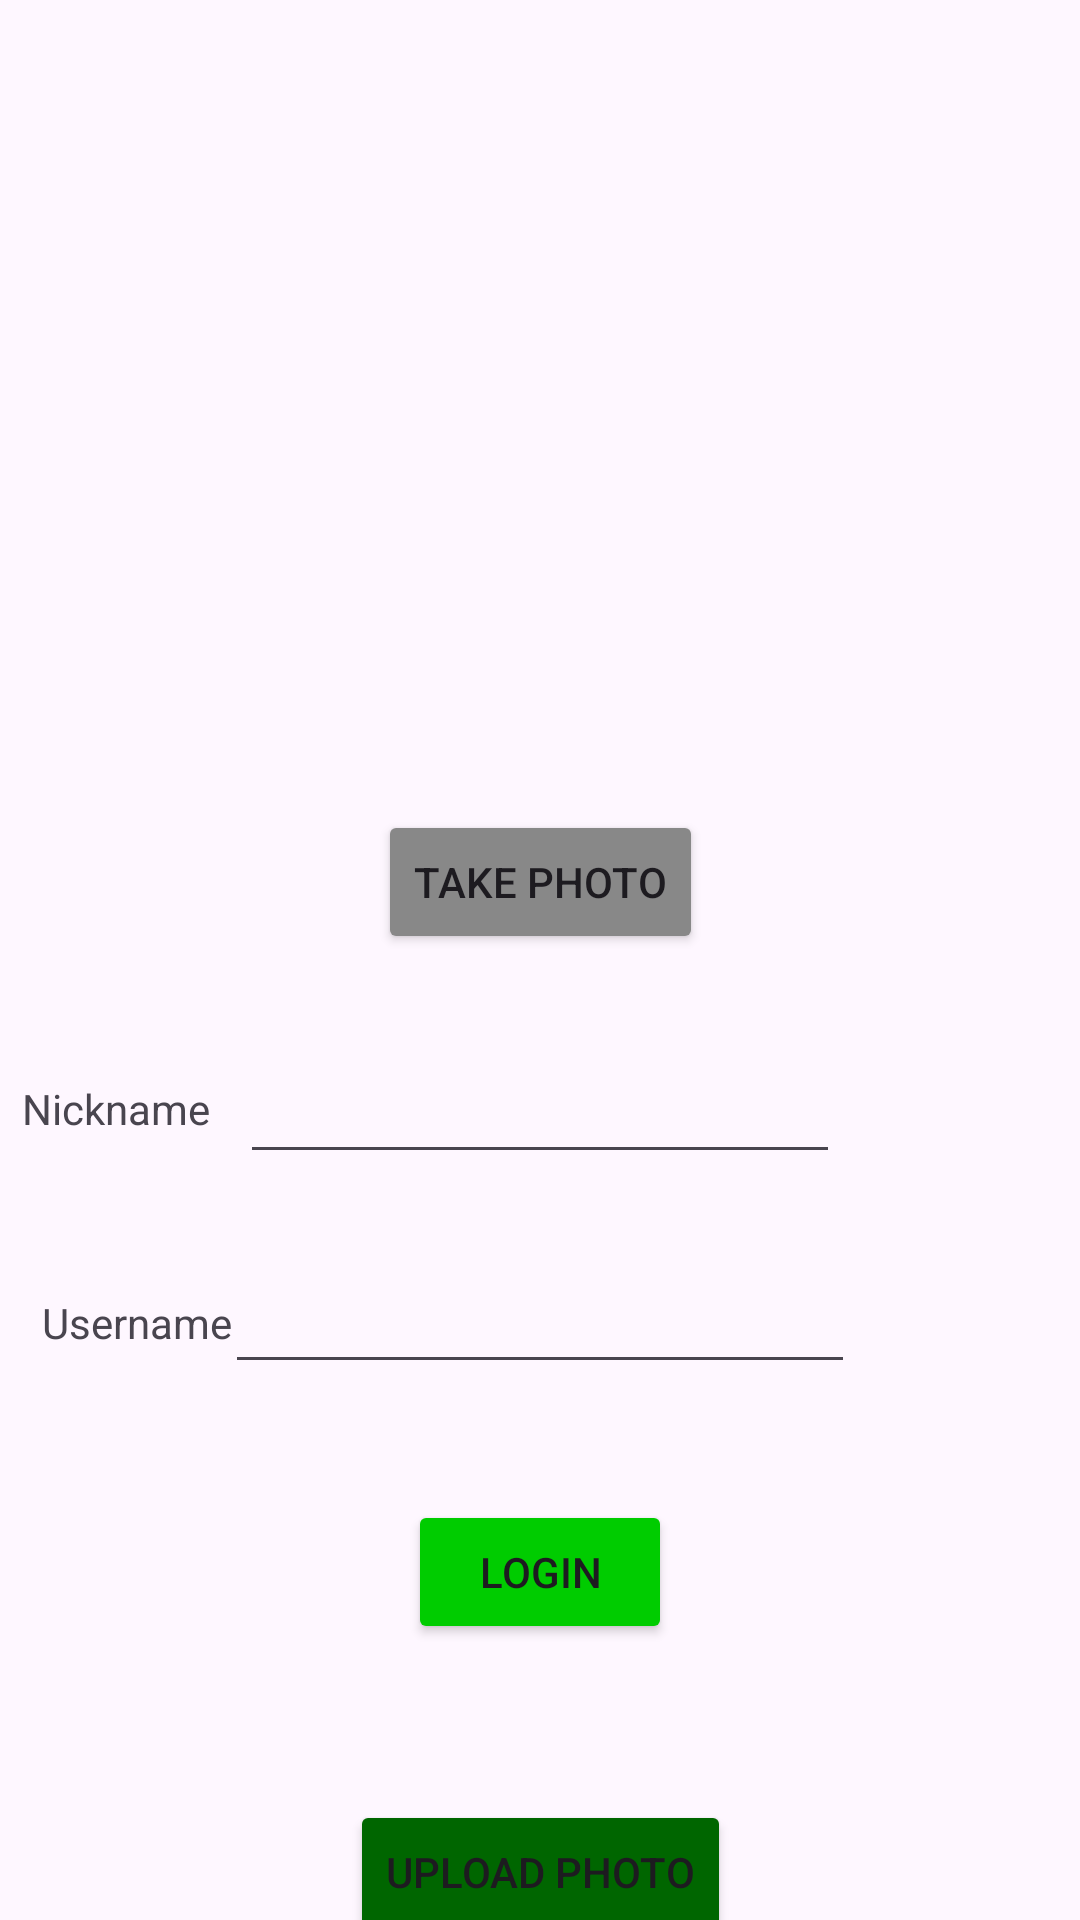

This screen was rendered from an Android layout file. Write that file and the resources it references.
<!-- AndroidManifest.xml: application theme Theme.SocketDemo -->
<!-- res/layout/activity_main.xml -->
<?xml version="1.0" encoding="utf-8"?>
<androidx.constraintlayout.widget.ConstraintLayout xmlns:android="http://schemas.android.com/apk/res/android"
    xmlns:app="http://schemas.android.com/apk/res-auto"
    xmlns:tools="http://schemas.android.com/tools"
    android:id="@+id/profile_image"
    android:layout_width="match_parent"
    android:layout_height="match_parent"
    tools:context=".MainActivity">

    <TextView
        android:id="@+id/connectInfo"
        android:layout_width="wrap_content"
        android:layout_height="wrap_content"
        android:layout_marginTop="320dp"
        app:layout_constraintEnd_toEndOf="parent"
        app:layout_constraintStart_toStartOf="parent"
        app:layout_constraintTop_toTopOf="parent" />

    <Button
        android:id="@+id/take_photo_button"
        android:layout_width="wrap_content"
        android:layout_height="wrap_content"
        android:text="Take Photo"
        android:layout_marginTop="270dp"
        app:cornerRadius="6dp"
        app:layout_constraintEnd_toEndOf="parent"
        app:layout_constraintStart_toStartOf="parent"
        app:layout_constraintTop_toTopOf="parent"
        android:backgroundTint="@color/gray"/>

    <TextView
        android:id="@+id/textView2"
        android:layout_width="wrap_content"
        android:layout_height="wrap_content"
        android:layout_marginTop="360dp"
        android:layout_marginEnd="10dp"
        android:text="@string/nick_name"
        app:layout_constraintEnd_toStartOf="@+id/nickname_input"
        app:layout_constraintTop_toTopOf="parent" />

    <EditText
        android:id="@+id/nickname_input"
        android:layout_width="200dp"
        android:layout_height="wrap_content"
        android:layout_marginTop="350dp"
        app:layout_constraintEnd_toEndOf="parent"
        app:layout_constraintStart_toStartOf="parent"
        app:layout_constraintTop_toTopOf="parent" />

    <Button
        android:id="@+id/login_button"
        android:layout_width="wrap_content"
        android:layout_height="wrap_content"
        android:layout_marginTop="500dp"
        android:backgroundTint="@color/green"
        android:text="Login"
        app:layout_constraintEnd_toEndOf="parent"
        app:layout_constraintStart_toStartOf="parent"
        app:layout_constraintTop_toTopOf="parent" />

    <Button
        android:id="@+id/upload_photo_button"
        android:layout_width="wrap_content"
        android:layout_height="wrap_content"
        android:layout_marginTop="600dp"
        android:backgroundTint="@color/dark_green"
        android:text="Upload photo"
        app:layout_constraintEnd_toEndOf="parent"
        app:layout_constraintStart_toStartOf="parent"
        app:layout_constraintTop_toTopOf="parent" />

    <TextView
        android:id="@+id/failure_text"
        android:layout_width="wrap_content"
        android:layout_height="wrap_content"
        app:layout_constraintBottom_toTopOf="@+id/login_button"
        app:layout_constraintEnd_toEndOf="parent"
        app:layout_constraintStart_toStartOf="parent" />

    <ImageView
        android:id="@+id/profile_photo_taken"
        android:layout_width="150dp"
        android:layout_height="150dp"
        android:layout_marginTop="70dp"
        app:layout_constraintEnd_toEndOf="parent"
        app:layout_constraintStart_toStartOf="parent"
        app:layout_constraintTop_toTopOf="parent"
        tools:srcCompat="@tools:sample/avatars" />

    <EditText
        android:id="@+id/username_input"
        android:layout_width="wrap_content"
        android:layout_height="wrap_content"
        android:layout_marginTop="420dp"
        android:ems="10"
        android:inputType="textEmailAddress"
        app:layout_constraintEnd_toEndOf="parent"
        app:layout_constraintStart_toStartOf="parent"
        app:layout_constraintTop_toTopOf="parent" />

    <TextView
        android:id="@+id/textView"
        android:layout_width="wrap_content"
        android:layout_height="wrap_content"
        android:layout_marginStart="16dp"
        android:text="Username"
        app:layout_constraintBottom_toBottomOf="@+id/username_input"
        app:layout_constraintEnd_toStartOf="@+id/username_input"
        app:layout_constraintStart_toStartOf="parent"
        app:layout_constraintTop_toTopOf="@+id/username_input" />

</androidx.constraintlayout.widget.ConstraintLayout>
<!-- resources referenced by this layout -->
<resources>
  <color name="dark_green">#FF006600</color>
  <color name="gray">#FF888888</color>
  <color name="green">#FF00CC00</color>
  <string name="nick_name">Nickname</string>
  <style name="Theme.SocketDemo" parent="Base.Theme.SocketDemo" />
  <style name="Base.Theme.SocketDemo" parent="Theme.Material3.DayNight.NoActionBar">
          
          
      </style>
</resources>
